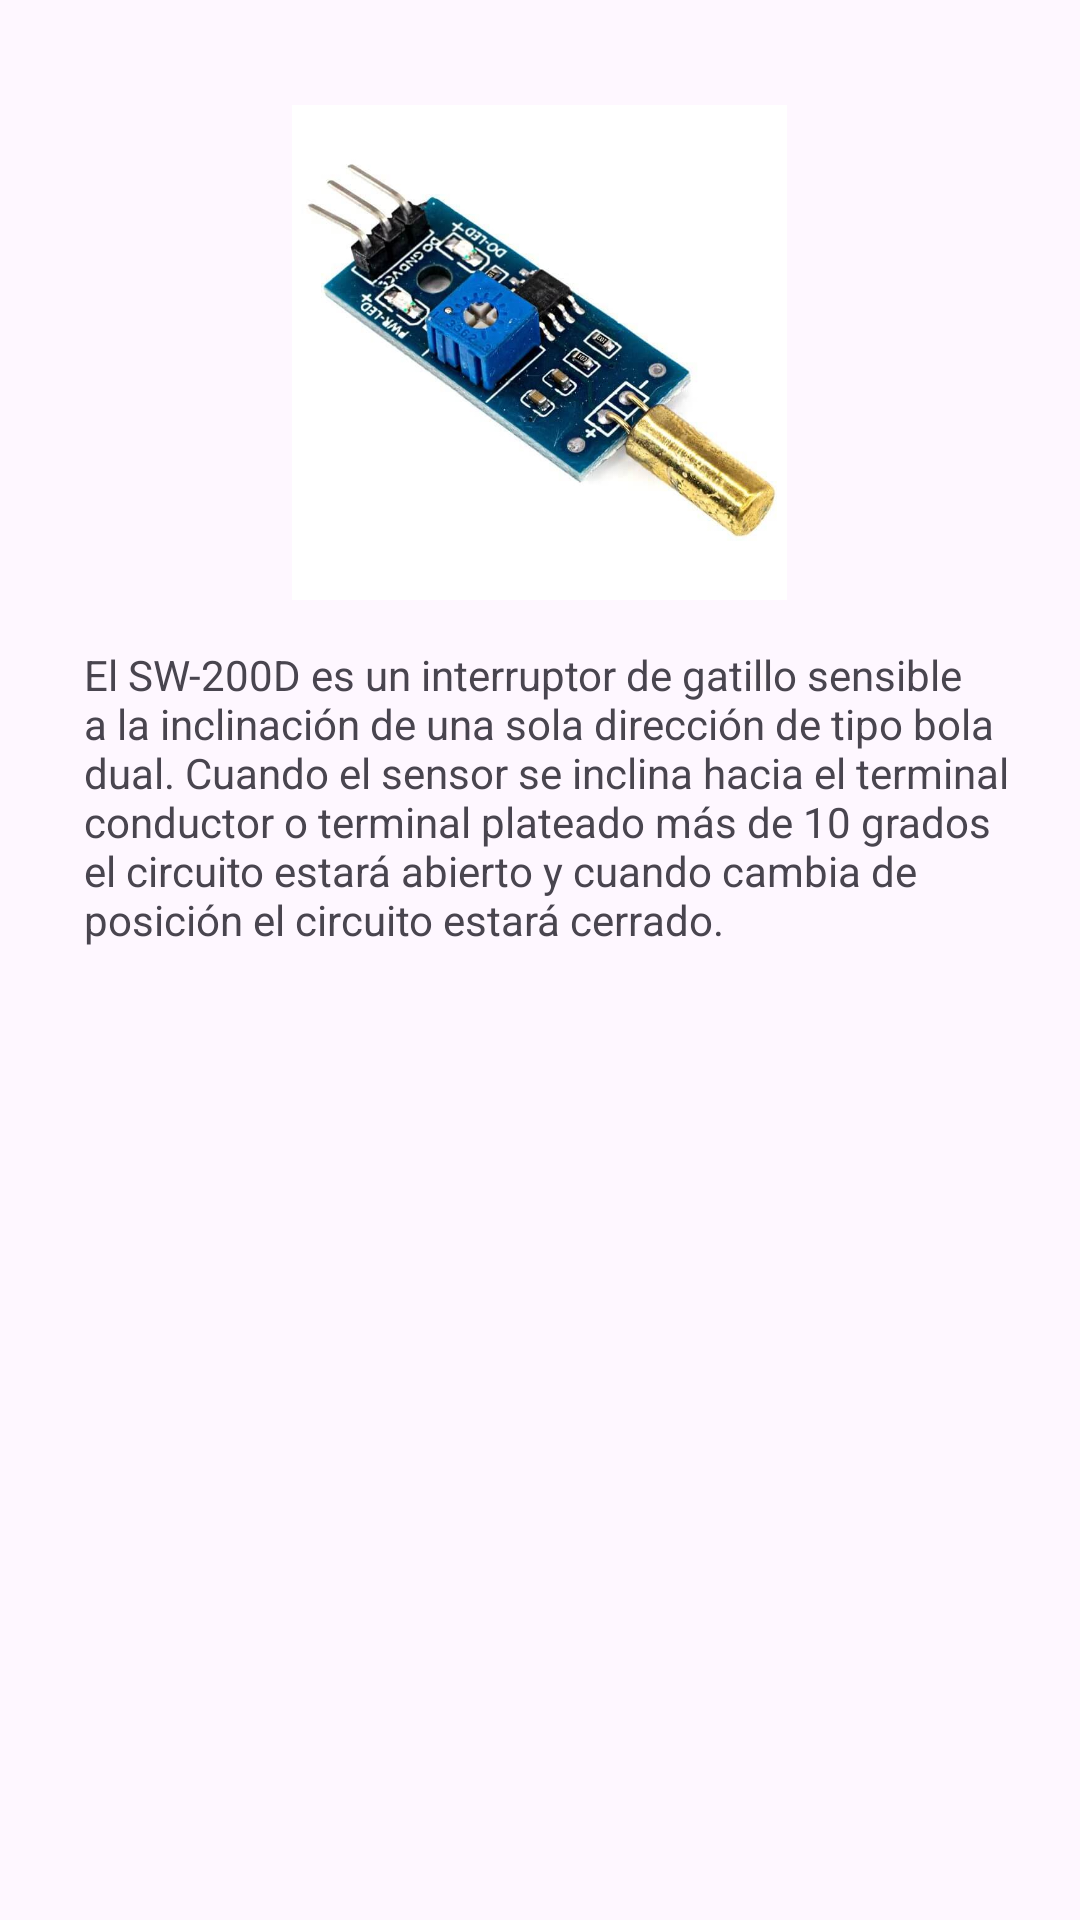

Here is an Android app screen rendered from its layout file. Give the layout XML and the strings, colors and styles it references.
<!-- AndroidManifest.xml: application theme Theme.Arduino -->
<!-- res/layout/activity_inclinacion.xml -->
<?xml version="1.0" encoding="utf-8"?>
<androidx.constraintlayout.widget.ConstraintLayout xmlns:android="http://schemas.android.com/apk/res/android"
    xmlns:app="http://schemas.android.com/apk/res-auto"
    xmlns:tools="http://schemas.android.com/tools"
    android:layout_width="match_parent"
    android:layout_height="match_parent"
    tools:context=".InclinacionActivity">

    <ImageView
        android:id="@+id/imageView5"
        android:layout_width="236dp"
        android:layout_height="165dp"
        app:layout_constraintBottom_toBottomOf="parent"
        app:layout_constraintEnd_toEndOf="parent"
        app:layout_constraintHorizontal_bias="0.497"
        app:layout_constraintStart_toStartOf="parent"
        app:layout_constraintTop_toTopOf="parent"
        app:layout_constraintVertical_bias="0.074"
        app:srcCompat="@drawable/inclinacion" />

    <TextView
        android:id="@+id/textView5"
        android:layout_width="312dp"
        android:layout_height="154dp"
        android:text="El SW-200D es un interruptor de gatillo sensible a la inclinación de una sola dirección de tipo bola dual. Cuando el sensor se inclina hacia el terminal conductor o terminal plateado más de 10 grados el circuito estará abierto y cuando cambia de posición el circuito estará cerrado. "
        app:layout_constraintBottom_toBottomOf="parent"
        app:layout_constraintEnd_toEndOf="parent"
        app:layout_constraintHorizontal_bias="0.583"
        app:layout_constraintStart_toStartOf="parent"
        app:layout_constraintTop_toBottomOf="@+id/imageView5"
        app:layout_constraintVertical_bias="0.054" />
</androidx.constraintlayout.widget.ConstraintLayout>
<!-- resources referenced by this layout -->
<resources>
  <!-- drawable inclinacion: jpg bitmap (drawable, 36587 bytes) -->
  <style name="Theme.Arduino" parent="Base.Theme.Arduino" />
  <style name="Base.Theme.Arduino" parent="Theme.Material3.DayNight.NoActionBar">
          
          
      </style>
</resources>
